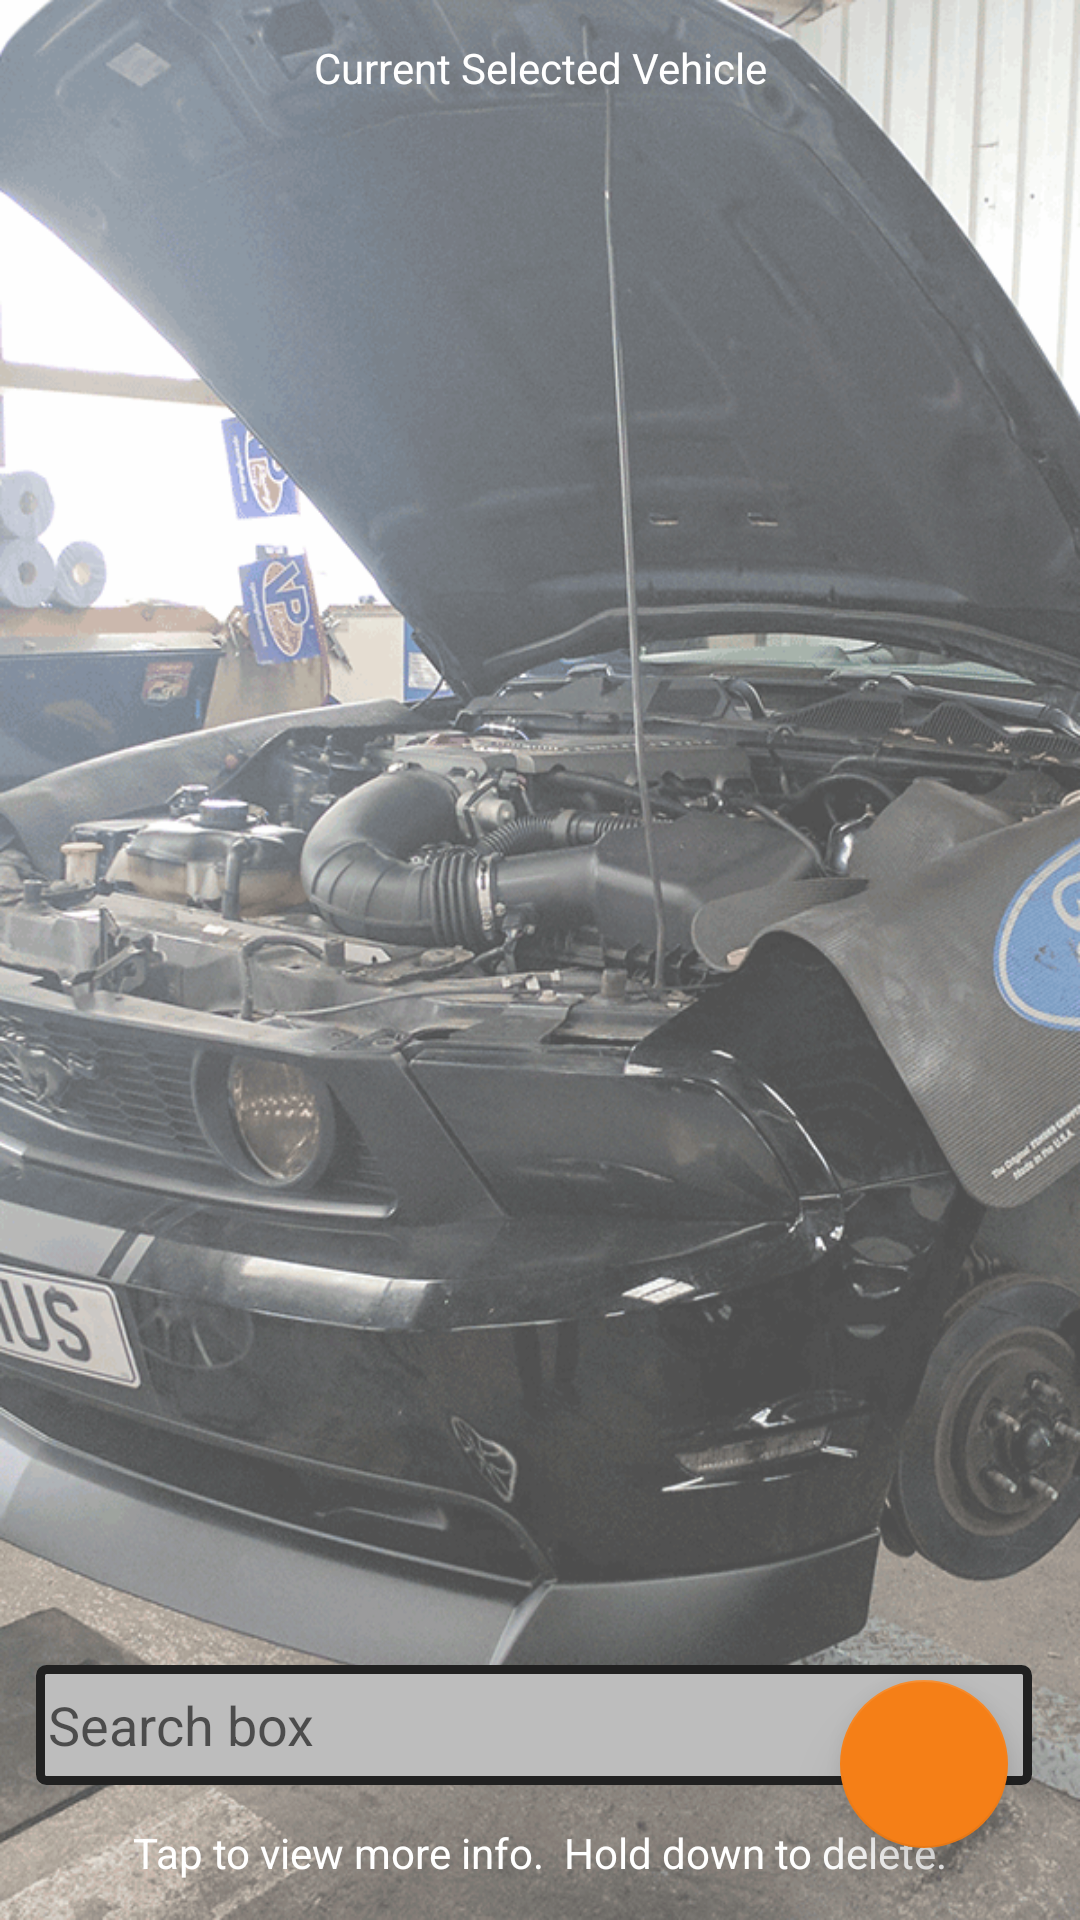

Here is an Android app screen rendered from its layout file. Give the layout XML and the strings, colors and styles it references.
<!-- AndroidManifest.xml: application theme AppTheme -->
<!-- res/layout/activity_maintenance.xml -->
<?xml version="1.0" encoding="utf-8"?>
<RelativeLayout xmlns:android="http://schemas.android.com/apk/res/android"
    xmlns:app="http://schemas.android.com/apk/res-auto"
    xmlns:tools="http://schemas.android.com/tools"
    android:id="@+id/main"
    android:layout_width="match_parent"
    android:layout_height="match_parent"
    android:focusable="true"
    android:focusableInTouchMode="true"
    android:background="@drawable/background_portrait"
    android:scaleType="fitXY"
    tools:context=".Maintenance">


    <LinearLayout
        android:layout_width="match_parent"
        android:layout_height="match_parent"
        android:orientation="vertical">

        <LinearLayout
            android:layout_width="match_parent"
            android:layout_height="wrap_content"
            android:layout_weight="0"
            android:orientation="horizontal">

            <TextView
                android:id="@+id/currentVehicle"
                android:layout_width="match_parent"
                android:layout_height="wrap_content"
                android:layout_marginBottom="8dp"
                android:layout_marginTop="8dp"
                android:layout_marginEnd="8dp"
                android:layout_marginLeft="8dp"
                android:layout_marginRight="8dp"
                android:layout_marginStart="8dp"
                android:layout_weight="0"
                android:background="@drawable/rounded_corners"
                android:padding="5dp"
                android:text="Current Selected Vehicle"
                android:textAlignment="center"
                android:textColor="@android:color/white" />

        </LinearLayout>

        <ListView
            android:id="@+id/maintList"
            android:layout_width="match_parent"
            android:layout_height="match_parent"
            android:layout_marginEnd="8dp"
            android:layout_marginLeft="8dp"
            android:layout_marginRight="8dp"
            android:layout_marginStart="8dp"
            android:layout_marginTop="8dp"
            android:layout_weight="1"
            android:alpha="0.8"
            android:dividerHeight="5dp" />

        <LinearLayout
            android:layout_width="match_parent"
            android:layout_height="wrap_content"
            android:layout_margin="8dp"
            android:layout_weight="0"
            android:orientation="horizontal">

            <EditText
                android:id="@+id/searchBox"
                android:layout_width="match_parent"
                android:layout_height="40dp"
                android:layout_marginEnd="8dp"
                android:layout_marginLeft="8dp"
                android:layout_marginRight="4dp"
                android:layout_marginStart="4dp"
                android:layout_marginTop="4dp"
                android:layout_weight="1"
                android:background="@drawable/rounded_corners_primary"
                android:foregroundGravity="center_vertical"
                android:hint="Search box"
                android:textSize="18sp" />

        </LinearLayout>

        <TextView
            android:id="@+id/instructions"
            android:layout_width="match_parent"
            android:layout_height="wrap_content"
            android:layout_marginBottom="8dp"
            android:layout_marginEnd="8dp"
            android:layout_marginLeft="8dp"
            android:layout_marginRight="8dp"
            android:layout_marginStart="8dp"
            android:layout_weight="0"
            android:background="@drawable/rounded_corners"
            android:padding="5dp"
            android:text="Tap to view more info.  Hold down to delete."
            android:textAlignment="center"
            android:textColor="@android:color/white" />

    </LinearLayout>

    <android.support.design.widget.FloatingActionButton
        android:id="@+id/floatingActionButton2"
        android:layout_width="wrap_content"
        android:layout_height="wrap_content"
        android:layout_alignParentBottom="true"
        android:layout_alignParentRight="true"
        android:layout_marginBottom="24dp"
        android:layout_marginRight="24dp"
        android:clickable="true"
        android:onClick="showAddLog"
        app:elevation="12dp"
        app:fabSize="normal"
        app:srcCompat="@drawable/plus" />

</RelativeLayout>
<!-- resources referenced by this layout -->
<resources>
  <!-- drawable background_portrait: png bitmap (drawable, 269232 bytes) -->
  <!-- drawable rounded_corners_primary (drawable) -->
  <?xml version="1.0" encoding="utf-8"?>
  <shape xmlns:android="http://schemas.android.com/apk/res/android">
  
      
      <solid android:color="@color/colorGrey" />
  
      
      <stroke
          android:width="3dp"
          android:color="@color/colorPrimary" />
  
      
      <padding
          android:bottom="4dp"
          android:left="4dp"
          android:right="4dp"
          android:top="4dp" />
  
      
      <corners android:radius="2dp" />
  
  </shape>
  <style name="AppTheme" parent="Theme.AppCompat.Light.NoActionBar">
          
          <item name="colorPrimary">@color/colorPrimary</item>
          <item name="colorPrimaryDark">@color/colorPrimaryDark</item>
          <item name="colorAccent">@color/colorAccent</item>
          <item name="android:windowBackground">@color/background</item>
          <item name="android:navigationBarColor">@color/colorPrimary</item>
          <item name="android:actionBarSize">50dp</item>
      </style>
  <color name="colorGrey">#bdbdbd</color>
  <color name="colorPrimary">#212121</color>
  <color name="colorPrimaryDark">#131313</color>
  <color name="colorAccent">#f57f17</color>
  <color name="background">#3b3b3b</color>
</resources>
